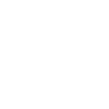
t = 0.00 s
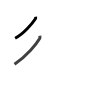
t = 1.75 s
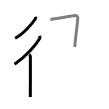
t = 3.50 s
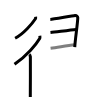
t = 5.50 s
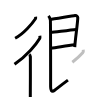
t = 7.25 s
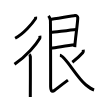
t = 9.00 s

The animated SVG that drew these frames (rendered in a browser with its animation timeline set to each time). Animation: 9 SMIL elements (animate=9); one cycle of 9.00 s.

<svg width="109px" height="109px" viewBox="0 0 px 109px" xmlns="http://www.w3.org/2000/svg" xmlns:xlink="http://www.w3.org/1999/xlink" xml:space="preserve" version="1.1"  baseProfile="full">
<path d="M35.58,16.75c0.06,0.51,0.29,1.41-0.12,2.03c-2.93,4.4-11.75,14.99-20.34,19.47" style="fill:none;stroke:black;stroke-width:3;opacity:0">
  <animate attributeType="CSS" attributeName="opacity" from="0" to="1" begin="0s" dur="1s" repeatCount="Indefinite" fill="freeze" />
</path>
<path d="M39.83,35.75c0.07,0.67,0.35,1.87-0.14,2.7c-3.45,5.83-12.98,17.49-25.19,25.8" style="fill:none;stroke:black;stroke-width:3;opacity:0">
  <animate attributeType="CSS" attributeName="opacity" from="0" to="1" begin="1s" dur="1s" repeatCount="Indefinite" fill="freeze" />
</path>
<path d="M29.22,54.5c0.36,0.25,1.07,1.65,1.15,2.16c0.07,0.51,0,37.15-0.07,40.34" style="fill:none;stroke:black;stroke-width:3;opacity:0">
  <animate attributeType="CSS" attributeName="opacity" from="0" to="1" begin="2s" dur="1s" repeatCount="Indefinite" fill="freeze" />
</path>
<path d="M50.32,19.44c2.3-0.13,22.64-3.8,24.73-3.96c1.74-0.13,2.75,1.45,2.73,2.25C77.67,23.37,75,40.5,74.77,47.12" style="fill:none;stroke:black;stroke-width:3;opacity:0">
  <animate attributeType="CSS" attributeName="opacity" from="0" to="1" begin="3s" dur="1s" repeatCount="Indefinite" fill="freeze" />
</path>
<path d="M50.48,32.6c5.77-0.63,20.04-2.61,25.59-3.11" style="fill:none;stroke:black;stroke-width:3;opacity:0">
  <animate attributeType="CSS" attributeName="opacity" from="0" to="1" begin="4s" dur="1s" repeatCount="Indefinite" fill="freeze" />
</path>
<path d="M50.59,48.14c7.91-1.01,15.79-2.47,24.38-3.44" style="fill:none;stroke:black;stroke-width:3;opacity:0">
  <animate attributeType="CSS" attributeName="opacity" from="0" to="1" begin="5s" dur="1s" repeatCount="Indefinite" fill="freeze" />
</path>
<path d="M48.51,15.86c0.99,1.14,1.59,2.78,1.85,4.02c0.26,1.24,0.26,62.62,0.26,66.99c0,2.79,0.72,5.93,3.99,3.43c3.64-2.8,7.39-5.8,13.34-10.17" style="fill:none;stroke:black;stroke-width:3;opacity:0">
  <animate attributeType="CSS" attributeName="opacity" from="0" to="1" begin="6s" dur="1s" repeatCount="Indefinite" fill="freeze" />
</path>
<path d="M83.2,49.71c0.29,1.43,0.48,1.99-0.51,3.14c-1.92,2.23-7.72,7.38-10.35,9.38" style="fill:none;stroke:black;stroke-width:3;opacity:0">
  <animate attributeType="CSS" attributeName="opacity" from="0" to="1" begin="7s" dur="1s" repeatCount="Indefinite" fill="freeze" />
</path>
<path d="M59.88,55.34c5.38,0.42,16.16,21.53,25.84,29.43c4.2,3.43,6.12,4.58,8.35,5.27" style="fill:none;stroke:black;stroke-width:3;opacity:0">
  <animate attributeType="CSS" attributeName="opacity" from="0" to="1" begin="8s" dur="1s" repeatCount="Indefinite" fill="freeze" />
</path>
</svg>
